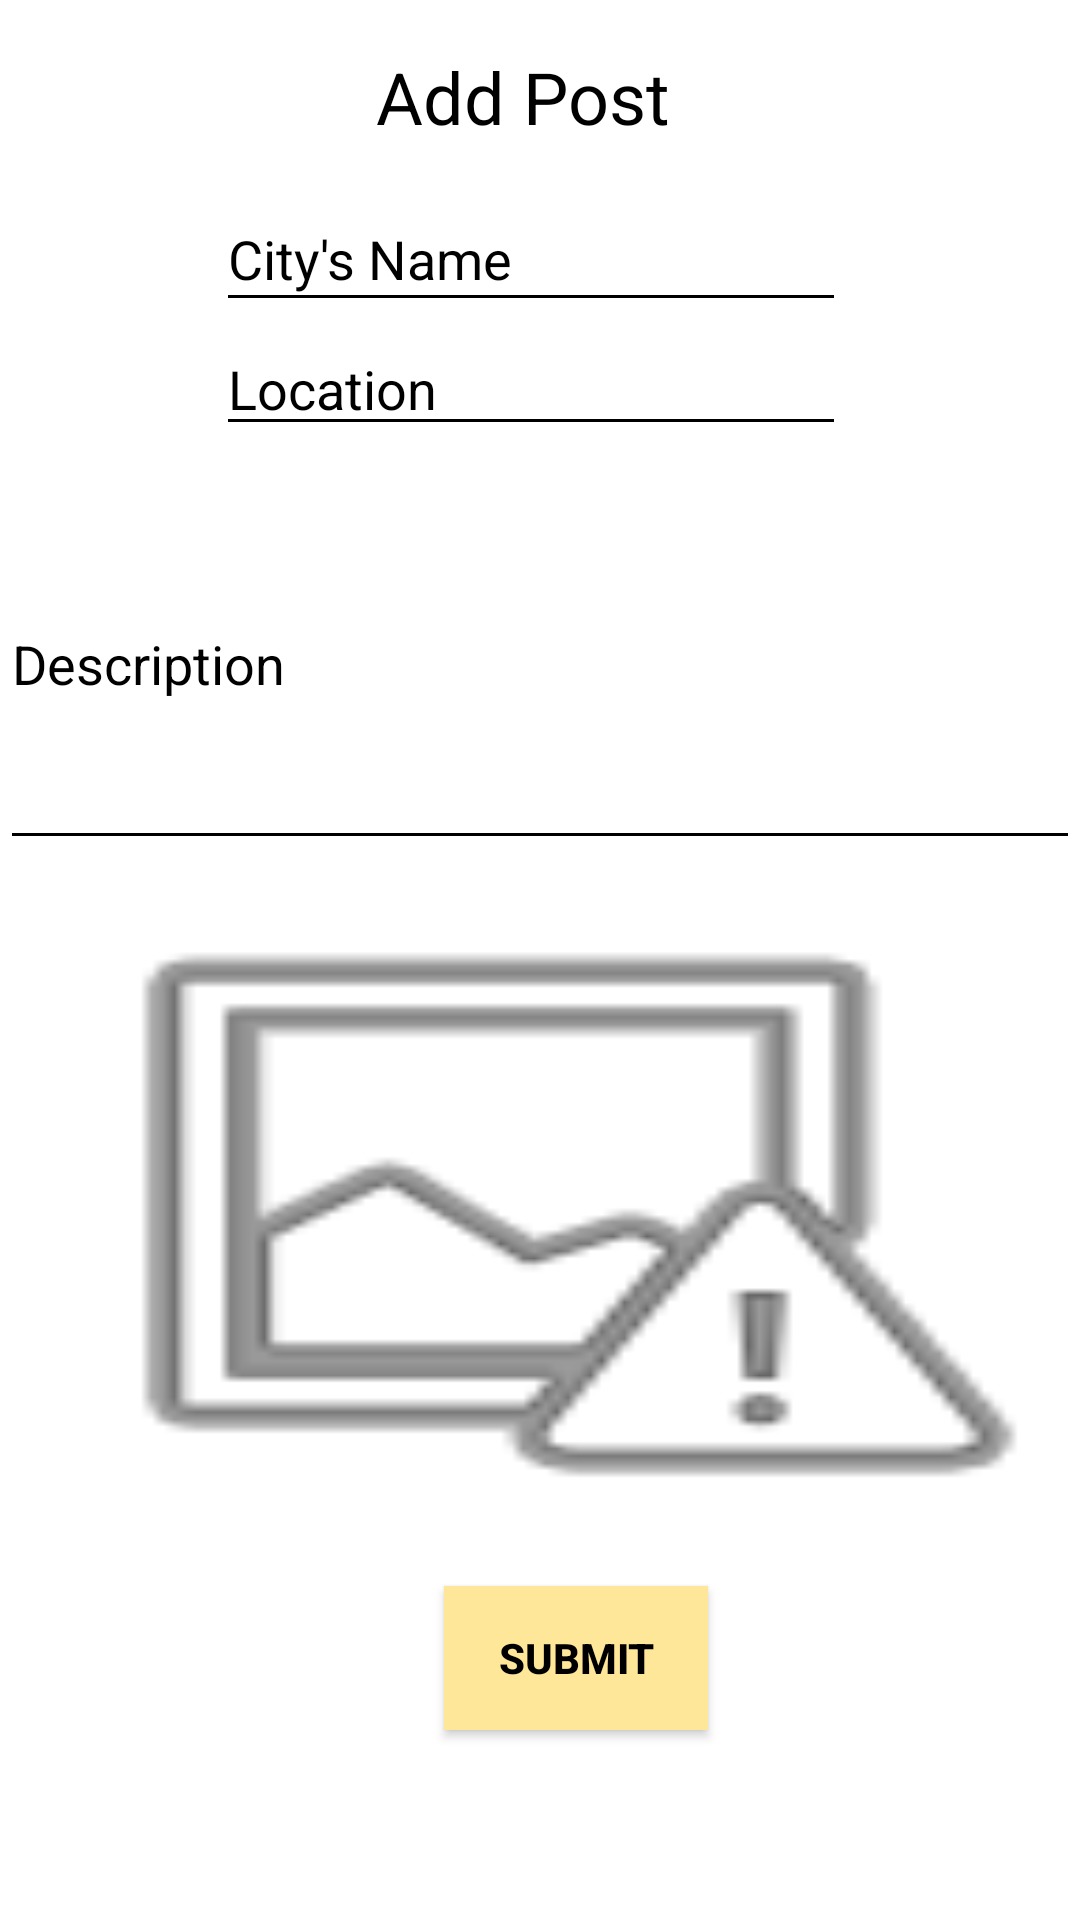

Layout XML and referenced resources for this Android screen:
<!-- AndroidManifest.xml: application theme AppTheme -->
<!-- res/layout/fragment_new_post.xml -->
<?xml version="1.0" encoding="utf-8"?>
<android.support.constraint.ConstraintLayout xmlns:android="http://schemas.android.com/apk/res/android"
    xmlns:app="http://schemas.android.com/apk/res-auto"
    xmlns:tools="http://schemas.android.com/tools"
    android:layout_width="match_parent"
    android:layout_height="match_parent"
    android:background="@android:color/white"
    tools:context=".Fragments.PostNewFragment">

    <EditText
        android:id="@+id/post_new_location"
        android:layout_width="0dp"
        android:layout_height="wrap_content"
        android:layout_marginStart="72dp"
        android:backgroundTint="@android:color/black"
        android:ems="10"
        android:hint="Location"
        android:inputType="textPersonName"
        android:textColorHint="@android:color/black"
        app:layout_constraintStart_toStartOf="parent"
        app:layout_constraintTop_toBottomOf="@+id/post_new_title" />

    <TextView
        android:id="@+id/newHeadLine"
        android:layout_width="0dp"
        android:layout_height="wrap_content"
        android:layout_marginStart="125dp"
        android:layout_marginTop="16dp"
        android:gravity="center_horizontal"
        android:text="Add Post"
        android:textColor="@android:color/black"
        android:textSize="24sp"
        app:layout_constraintStart_toStartOf="parent"
        app:layout_constraintTop_toTopOf="parent" />

    <Button
        android:id="@+id/post_new_submit"
        android:layout_width="wrap_content"
        android:layout_height="wrap_content"
        android:layout_marginStart="148dp"
        android:layout_marginTop="8dp"
        android:background="#ffe799"
        android:text="SUBMIT"
        android:textColor="@android:color/black"
        android:textStyle="bold"
        app:layout_constraintStart_toStartOf="parent"
        app:layout_constraintTop_toBottomOf="@+id/post_new_uploaded_imageView" />

    <ImageView
        android:id="@+id/post_new_uploaded_imageView"
        android:layout_width="match_parent"
        android:layout_height="234dp"
        android:scaleType="fitXY"
        android:src="@android:drawable/ic_menu_report_image"
        app:layout_constraintStart_toStartOf="parent"
        app:layout_constraintTop_toBottomOf="@+id/post_new_description" />

    <EditText
        android:id="@+id/post_new_title"
        android:layout_width="wrap_content"
        android:layout_height="45dp"
        android:layout_marginStart="72dp"
        android:layout_marginTop="14dp"
        android:backgroundTint="@android:color/black"
        android:ems="10"
        android:hint="City's Name"
        android:inputType="textPersonName"
        android:textColorHint="@android:color/black"
        app:layout_constraintStart_toStartOf="parent"
        app:layout_constraintTop_toBottomOf="@+id/newHeadLine" />

    <EditText
        android:id="@+id/post_new_description"
        android:layout_width="match_parent"
        android:layout_height="134dp"
        android:layout_marginTop="4dp"
        android:backgroundTint="@android:color/black"
        android:ems="10"
        android:hint="Description"
        android:inputType="textMultiLine"
        android:scrollbars="vertical"
        android:textColorHint="@android:color/black"
        app:layout_constraintStart_toStartOf="parent"
        app:layout_constraintTop_toBottomOf="@+id/post_new_location" />

</android.support.constraint.ConstraintLayout>
<!-- resources referenced by this layout -->
<resources>
  <style name="AppTheme" parent="Theme.AppCompat.Light.NoActionBar">
          <item name="colorPrimary">#808080</item>
          <item name="colorPrimaryDark">#808080</item>
          <item name="colorAccent">#808080</item>
      </style>
</resources>
